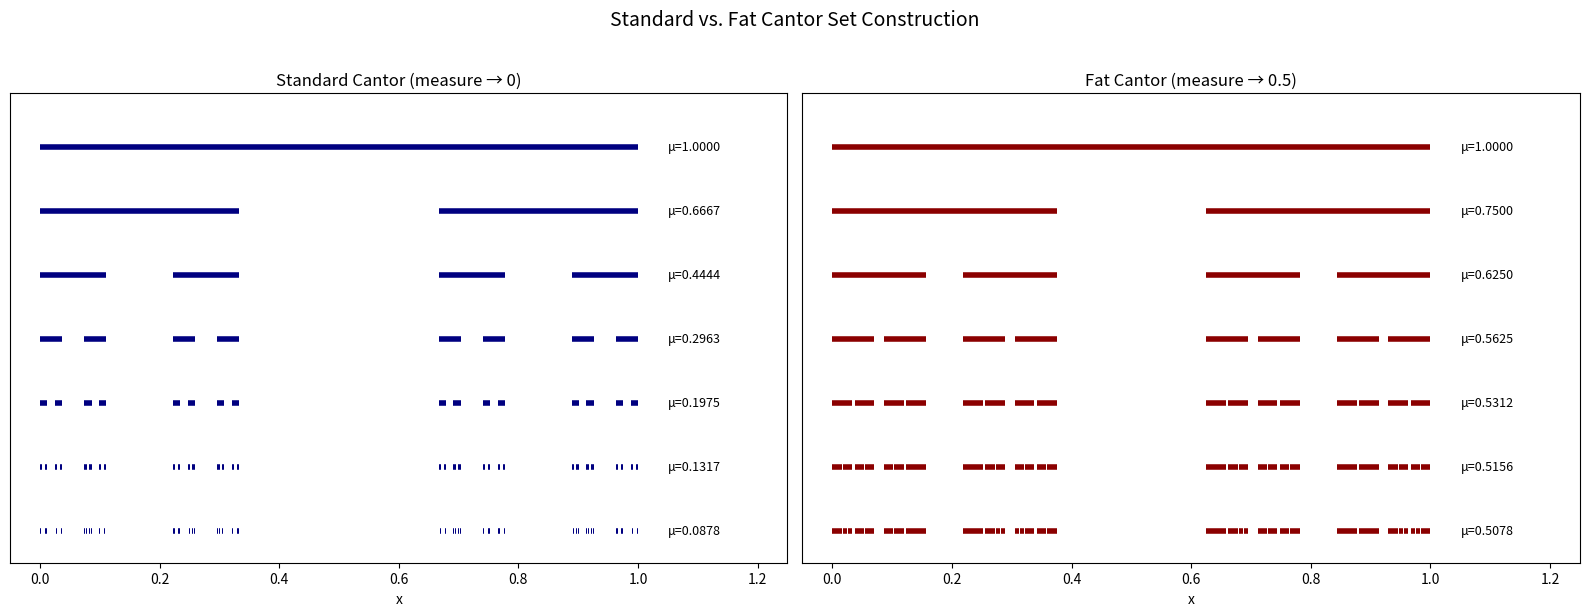
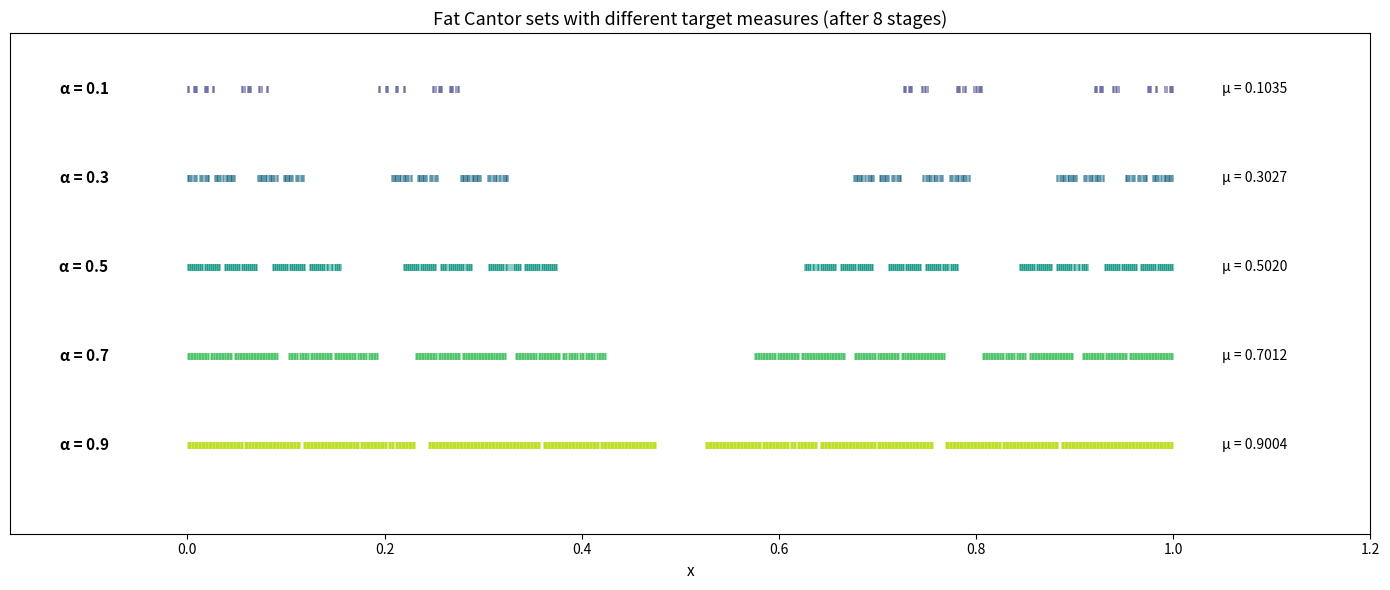
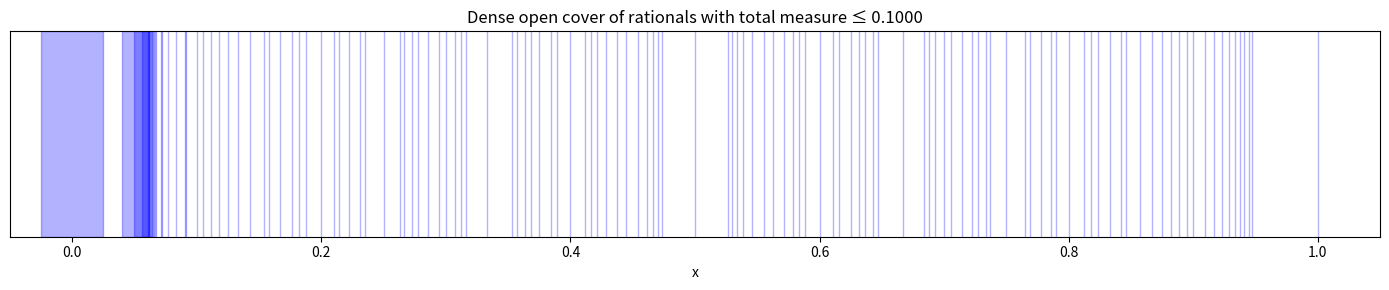

Generate these figures, in order, with matplotlib:
import numpy as np
import matplotlib.pyplot as plt

def fat_cantor_intervals(target_measure, n_stages):
    """
    Construct a fat Cantor set with the given target measure.
    Returns a list of interval lists, one per stage.
    """
    total_to_remove = 1.0 - target_measure
    stages = [[(0.0, 1.0)]]
    
    for n in range(n_stages):
        prev = stages[-1]
        # Length to remove from each interval at this stage
        removal_per_interval = (total_to_remove / 2.0) / (4.0 ** n)
        new = []
        for a, b in prev:
            interval_len = b - a
            if removal_per_interval >= interval_len:
                # Can't remove more than the interval length; skip
                new.append((a, b))
                continue
            mid = (a + b) / 2
            half_removal = removal_per_interval / 2
            new.append((a, mid - half_removal))
            new.append((mid + half_removal, b))
        stages.append(new)
    
    return stages


# Compare standard Cantor (measure 0) vs fat Cantor (measure 0.5)
def standard_cantor_intervals(n_stages):
    """Standard middle-thirds Cantor set."""
    stages = [[(0.0, 1.0)]]
    for _ in range(n_stages):
        prev = stages[-1]
        new = []
        for a, b in prev:
            third = (b - a) / 3
            new.append((a, a + third))
            new.append((b - third, b))
        stages.append(new)
    return stages

n_stages = 6

fig, axes = plt.subplots(1, 2, figsize=(16, 6))

for ax, (name, stages_fn, color) in zip(axes, [
    ('Standard Cantor (measure → 0)', lambda: standard_cantor_intervals(n_stages), 'navy'),
    ('Fat Cantor (measure → 0.5)', lambda: fat_cantor_intervals(0.5, n_stages), 'darkred'),
]):
    stages = stages_fn()
    for i, intervals in enumerate(stages):
        y = -i * 0.6
        for a, b in intervals:
            ax.plot([a, b], [y, y], color=color, linewidth=4, solid_capstyle='butt')
        total_len = sum(b - a for a, b in intervals)
        ax.text(1.05, y, f'μ={total_len:.4f}', va='center', fontsize=9)
    ax.set_xlim(-0.05, 1.25)
    ax.set_ylim(-(n_stages + 0.5) * 0.6, 0.5)
    ax.set_yticks([])
    ax.set_xlabel('x')
    ax.set_title(name, fontsize=12)

plt.suptitle('Standard vs. Fat Cantor Set Construction', fontsize=14, y=1.02)
plt.tight_layout()
plt.show()

target_measures = [0.1, 0.3, 0.5, 0.7, 0.9]
n_stages = 8

fig, ax = plt.subplots(figsize=(14, 6))

colors = plt.cm.viridis(np.linspace(0.2, 0.9, len(target_measures)))

for row, (alpha, color) in enumerate(zip(target_measures, colors)):
    stages = fat_cantor_intervals(alpha, n_stages)
    intervals = stages[-1]
    y = -row * 0.8
    for a, b in intervals:
        ax.plot([a, b], [y, y], color=color, linewidth=5, solid_capstyle='butt')
    actual_measure = sum(b - a for a, b in intervals)
    ax.text(-0.08, y, f'α = {alpha}', va='center', ha='right', fontsize=11, fontweight='bold')
    ax.text(1.05, y, f'μ = {actual_measure:.4f}', va='center', fontsize=10)

ax.set_xlim(-0.18, 1.2)
ax.set_ylim(-(len(target_measures)) * 0.8, 0.5)
ax.set_yticks([])
ax.set_xlabel('x', fontsize=11)
ax.set_title(f'Fat Cantor sets with different target measures (after {n_stages} stages)', fontsize=13)
plt.tight_layout()
plt.show()

def check_nowhere_dense(intervals, n_test=1000):
    """
    Check that no test interval is fully contained in the set.
    The set is represented by its list of component intervals.
    """
    # Sort intervals
    intervals = sorted(intervals)
    # Find gaps (the removed parts)
    gaps = []
    for i in range(len(intervals) - 1):
        gap_start = intervals[i][1]
        gap_end = intervals[i + 1][0]
        if gap_end > gap_start + 1e-15:
            gaps.append((gap_start, gap_end))
    
    # Test random intervals
    np.random.seed(123)
    contains_gap = 0
    for _ in range(n_test):
        a = np.random.uniform(0, 0.99)
        b = a + np.random.uniform(0.001, 0.05)
        b = min(b, 1.0)
        # Does [a,b] contain any gap?
        for g_start, g_end in gaps:
            if g_start >= a and g_end <= b:
                contains_gap += 1
                break
            if g_start > b:
                break
    return contains_gap, n_test


stages = fat_cantor_intervals(0.5, 12)
intervals = stages[-1]
hits, total = check_nowhere_dense(intervals)
print(f"Nowhere dense test: {hits}/{total} random intervals contain a gap in the complement.")
print(f"(As stages → ∞, this fraction → 1 for any fixed minimum interval width.)")
print(f"\nThe fat Cantor set is NOWHERE DENSE despite having measure 0.5.")

# Demonstrate: a dense open set with small measure
# Cover each rational p/q (with small q) by an interval of length epsilon/2^n
epsilon = 0.1
rationals = []
for q in range(1, 20):
    for p in range(q + 1):
        r = p / q
        if 0 <= r <= 1 and r not in [x[0] for x in rationals]:
            rationals.append((r, q))

rationals.sort()
fig, ax = plt.subplots(figsize=(14, 3))

total_cover_length = 0
for n, (r, q) in enumerate(rationals):
    half_width = epsilon / 2**(n + 2)
    total_cover_length += 2 * half_width
    ax.axvspan(r - half_width, r + half_width, alpha=0.3, color='blue')

ax.set_xlim(-0.05, 1.05)
ax.set_yticks([])
ax.set_title(f'Dense open cover of rationals with total measure ≤ {total_cover_length:.4f}', fontsize=12)
ax.set_xlabel('x')
plt.tight_layout()
plt.show()

print(f"This open set is DENSE (contains all rationals) but has measure ≤ {total_cover_length:.4f}")
print(f"Its complement is NOWHERE DENSE but has measure ≥ {1 - total_cover_length:.4f}")